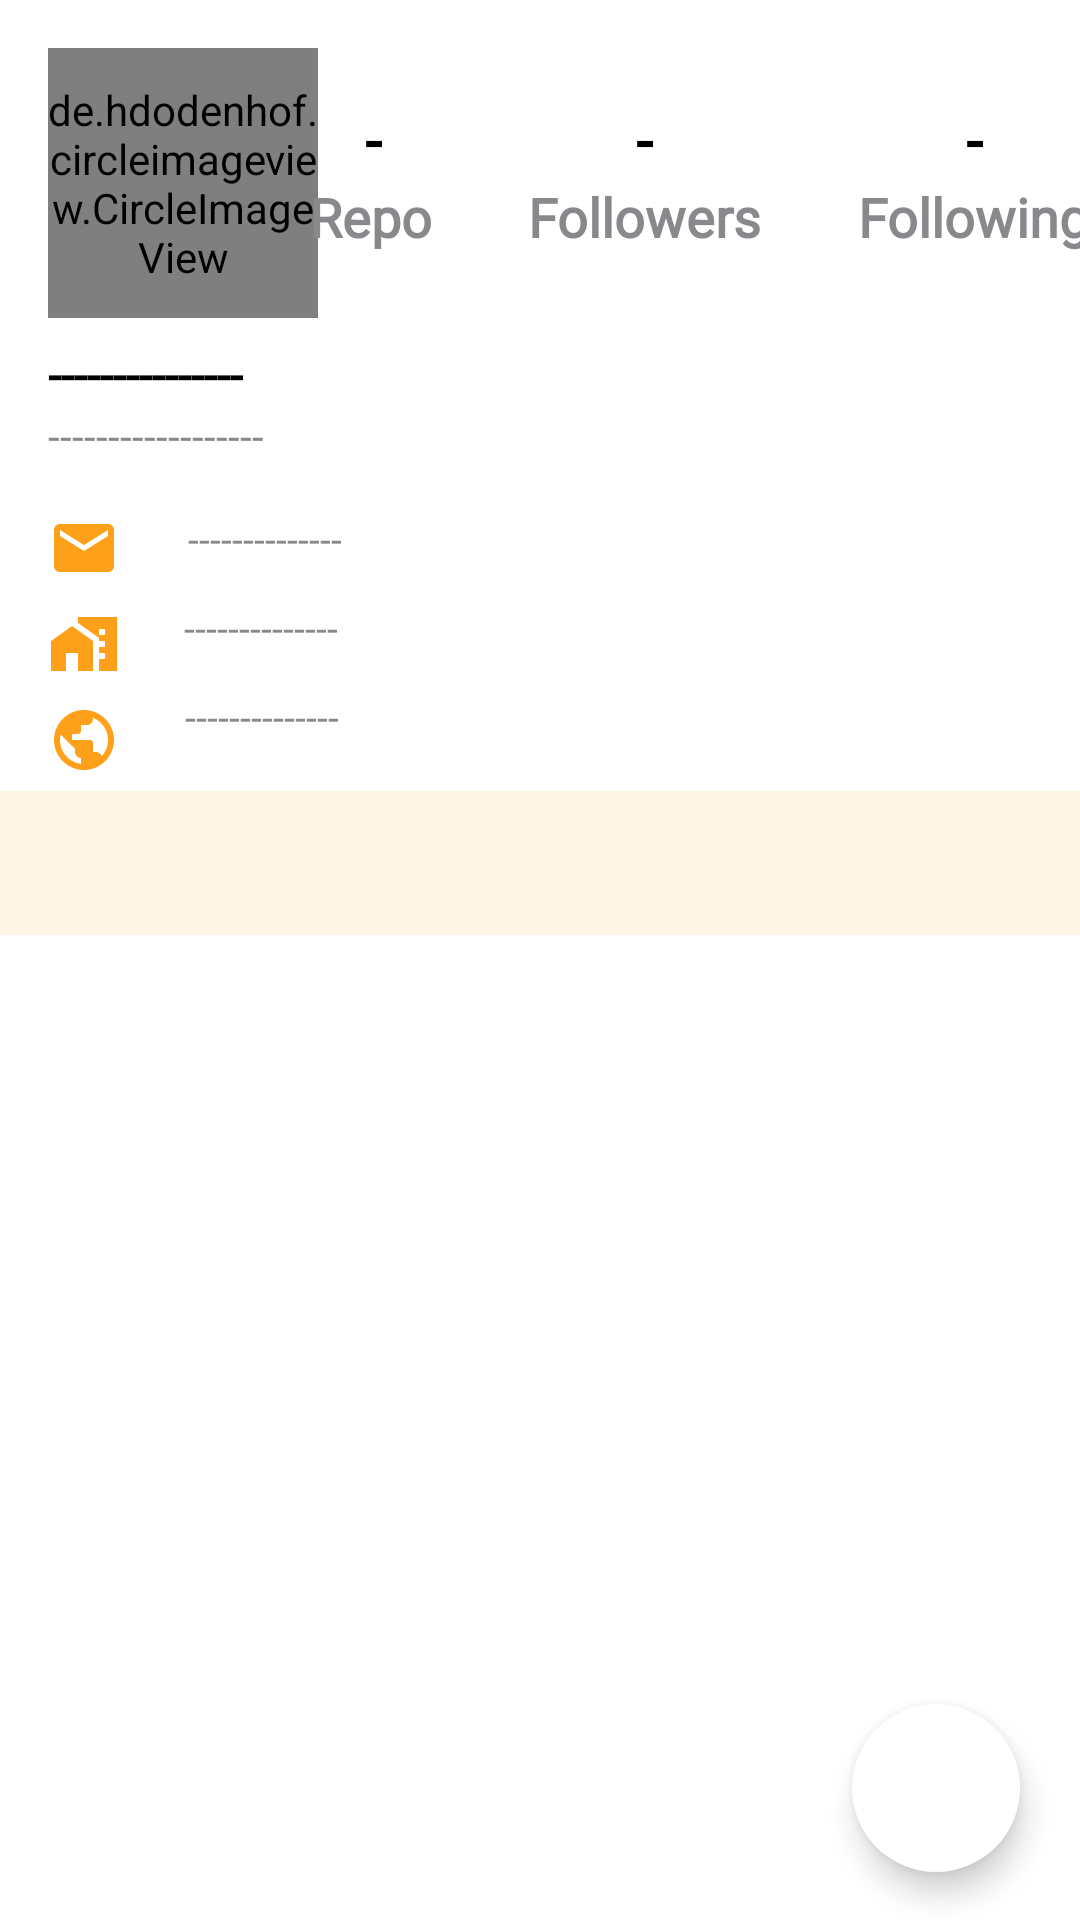

Here is an Android app screen rendered from its layout file. Give the layout XML and the strings, colors and styles it references.
<!-- AndroidManifest.xml: activity theme Detail -->
<!-- res/layout/activity_detail_users.xml -->
<?xml version="1.0" encoding="utf-8"?>
<androidx.coordinatorlayout.widget.CoordinatorLayout xmlns:android="http://schemas.android.com/apk/res/android"
    xmlns:app="http://schemas.android.com/apk/res-auto"
    xmlns:tools="http://schemas.android.com/tools"
    android:layout_width="match_parent"
    android:layout_height="match_parent"
    android:orientation="vertical"
    tools:context=".activity.DetailUsersActivity">


    <ScrollView
        android:layout_width="match_parent"
        android:layout_height="match_parent"
        android:fillViewport="true">


        <androidx.constraintlayout.widget.ConstraintLayout
            android:layout_width="match_parent"
            android:layout_height="wrap_content">


            <de.hdodenhof.circleimageview.CircleImageView
                android:id="@+id/img_users"
                android:layout_width="90dp"
                android:layout_height="90dp"
                android:layout_gravity="center"
                android:layout_marginStart="16dp"
                android:layout_marginTop="16dp"
                android:layout_marginBottom="32dp"
                android:src="@color/black"
                app:layout_constraintBottom_toTopOf="@+id/tv_name"
                app:layout_constraintStart_toStartOf="parent"
                app:layout_constraintTop_toTopOf="parent" />


            <TextView
                android:id="@+id/tv_name"
                style="@style/TitleName"
                android:text="@string/name"
                app:layout_constraintEnd_toEndOf="@+id/img_users"
                app:layout_constraintHorizontal_bias="0.0"
                app:layout_constraintStart_toStartOf="@+id/img_users"
                app:layout_constraintTop_toBottomOf="@+id/img_users" />


            <TextView
                android:id="@+id/tv_location"
                style="@style/TitleLocation"
                android:text="@string/location"
                app:layout_constraintEnd_toEndOf="@+id/tv_name"
                app:layout_constraintHorizontal_bias="0.0"
                app:layout_constraintStart_toStartOf="@+id/tv_name"
                app:layout_constraintTop_toBottomOf="@+id/tv_name" />


            <ImageView
                android:id="@+id/imageView"
                android:layout_width="wrap_content"
                android:layout_height="wrap_content"
                android:layout_marginStart="16dp"
                android:layout_marginTop="16dp"
                android:src="@drawable/ic_baseline_email_24"
                app:layout_constraintStart_toStartOf="parent"
                app:layout_constraintTop_toBottomOf="@+id/tv_location"
                android:contentDescription="@string/email_user_github" />


            <TextView
                android:id="@+id/tv_email"
                style="@style/subTitle"
                android:layout_marginTop="16dp"
                android:text="@string/email"
                app:layout_constraintEnd_toEndOf="parent"
                app:layout_constraintHorizontal_bias="0.027"
                app:layout_constraintStart_toEndOf="@+id/imageView"
                app:layout_constraintTop_toBottomOf="@+id/tv_location" />

            <ImageView
                android:id="@+id/imageView2"
                android:layout_width="wrap_content"
                android:layout_height="wrap_content"
                android:layout_marginStart="16dp"
                android:layout_marginTop="8dp"
                android:src="@drawable/ic_baseline_home_work_24"
                app:layout_constraintStart_toStartOf="parent"
                app:layout_constraintTop_toBottomOf="@+id/imageView"
                android:contentDescription="@string/company_user_github" />


            <TextView
                android:id="@+id/tv_company"
                style="@style/subTitle"
                android:layout_marginTop="12dp"
                android:text="@string/company"
                app:layout_constraintEnd_toEndOf="parent"
                app:layout_constraintHorizontal_bias="0.021"
                app:layout_constraintStart_toEndOf="@+id/imageView2"
                app:layout_constraintTop_toBottomOf="@+id/tv_email" />

            <ImageView
                android:id="@+id/imageView3"
                android:layout_width="wrap_content"
                android:layout_height="wrap_content"
                android:layout_marginStart="16dp"
                android:layout_marginTop="8dp"
                android:src="@drawable/ic_baseline_public_24"
                app:layout_constraintStart_toStartOf="parent"
                app:layout_constraintTop_toBottomOf="@+id/imageView2"
                android:contentDescription="@string/blog_user_github" />

            <TextView
                android:id="@+id/tv_blog"
                style="@style/subTitle"
                android:layout_marginTop="12dp"
                android:text="@string/blog"
                app:layout_constraintEnd_toEndOf="parent"
                app:layout_constraintHorizontal_bias="0.022"
                app:layout_constraintStart_toEndOf="@+id/imageView3"
                app:layout_constraintTop_toBottomOf="@+id/tv_company" />

            <TextView
                android:id="@+id/textView2"
                android:layout_width="wrap_content"
                android:layout_height="wrap_content"
                android:layout_marginStart="16dp"
                android:layout_marginEnd="16dp"
                android:fontFamily="@font/poppins"
                android:text="@string/t_followers"
                android:textColor="#87898C"
                android:textSize="18sp"
                android:textStyle="bold"
                app:layout_constraintEnd_toStartOf="@+id/textView5"
                app:layout_constraintStart_toEndOf="@+id/textView6"
                app:layout_constraintTop_toTopOf="@+id/textView6" />

            <TextView
                android:id="@+id/tv_followers"
                style="@style/TitleNumber"
                android:text="@string/followers"
                app:layout_constraintBottom_toTopOf="@+id/textView2"
                app:layout_constraintEnd_toEndOf="@+id/textView2"
                app:layout_constraintStart_toStartOf="@+id/textView2" />

            <TextView
                android:id="@+id/textView5"
                android:layout_width="wrap_content"
                android:layout_height="wrap_content"
                android:layout_marginStart="16dp"
                android:layout_marginEnd="32dp"
                android:fontFamily="@font/poppins"
                android:text="@string/t_following"
                android:textColor="#87898C"
                android:textSize="18sp"
                android:textStyle="bold"
                app:layout_constraintEnd_toEndOf="parent"
                app:layout_constraintStart_toEndOf="@+id/textView2"
                app:layout_constraintTop_toTopOf="@+id/textView2" />

            <TextView
                android:id="@+id/tv_following"
                style="@style/TitleNumber"
                android:layout_marginEnd="8dp"
                android:text="@string/following"
                app:layout_constraintBottom_toTopOf="@+id/textView5"
                app:layout_constraintEnd_toEndOf="@+id/textView5"
                app:layout_constraintHorizontal_bias="0.568"
                app:layout_constraintStart_toStartOf="@+id/textView5" />


            <TextView
                android:id="@+id/textView6"
                android:layout_width="wrap_content"
                android:layout_height="wrap_content"
                android:layout_marginStart="32dp"
                android:layout_marginTop="60dp"
                android:layout_marginEnd="16dp"
                android:fontFamily="@font/poppins"
                android:text="@string/t_repo"
                android:textColor="#87898C"
                android:textSize="18sp"
                android:textStyle="bold"
                app:layout_constraintEnd_toStartOf="@+id/textView2"
                app:layout_constraintStart_toEndOf="@+id/img_users"
                app:layout_constraintTop_toTopOf="parent" />

            <TextView
                android:id="@+id/tv_repositori"
                style="@style/TitleNumber"
                android:text="@string/repo"
                app:layout_constraintBottom_toTopOf="@+id/textView6"
                app:layout_constraintEnd_toEndOf="@+id/textView6"
                app:layout_constraintHorizontal_bias="0.533"
                app:layout_constraintStart_toStartOf="@+id/textView6" />


            <com.google.android.material.tabs.TabLayout
                android:id="@+id/tabs"
                style="@style/TabLayout"
                android:layout_width="match_parent"
                android:layout_height="wrap_content"
                android:layout_marginTop="16dp"
                app:layout_constraintEnd_toEndOf="parent"
                app:layout_constraintHorizontal_bias="0.5"
                app:layout_constraintStart_toStartOf="parent"
                app:layout_constraintTop_toBottomOf="@+id/tv_blog"
                app:tabMode="fixed"
                app:tabIndicatorHeight="2dp"
                tools:ignore="SpeakableTextPresentCheck" />



            <androidx.viewpager2.widget.ViewPager2
                android:id="@+id/view_pager"
                android:layout_width="match_parent"
                android:layout_height="0dp"
                app:layout_constraintHorizontal_bias="0.0"
                app:layout_constraintBottom_toBottomOf="parent"
                app:layout_constraintEnd_toEndOf="parent"
                app:layout_constraintStart_toStartOf="parent"
                app:layout_constraintTop_toBottomOf="@id/tabs" />

            <ProgressBar
                android:id="@+id/progressBar"
                android:layout_width="wrap_content"
                android:layout_height="wrap_content"
                android:layout_gravity="center"
                android:indeterminateTint="@color/orange"
                android:visibility="invisible"
                app:layout_constraintBottom_toTopOf="@+id/tabs"
                app:layout_constraintEnd_toEndOf="parent"
                app:layout_constraintStart_toStartOf="@+id/imageView"
                app:layout_constraintTop_toTopOf="parent" />


        </androidx.constraintlayout.widget.ConstraintLayout>


    </ScrollView>


    <com.google.android.material.floatingactionbutton.FloatingActionButton
        android:id="@+id/btn_favorite"
        style="@style/FABButton"
        android:layout_width="wrap_content"
        android:layout_height="wrap_content"
        android:layout_marginEnd="20dp"
        android:layout_marginBottom="16dp"
        android:focusable="true"
        android:src="@drawable/ic_unfavorit"
        app:borderWidth="0dp"
        android:layout_gravity="end|bottom"
        app:tint="@color/colorAccent"
        android:contentDescription="@string/button_save_favorit" />

</androidx.coordinatorlayout.widget.CoordinatorLayout>
<!-- resources referenced by this layout -->
<resources>
  <color name="black">#FF000000</color>
  <color name="colorAccent">#ff9500</color>
  <color name="orange">#ff9500</color>
  <!-- drawable ic_baseline_email_24 (drawable) -->
  <vector android:alpha="0.9" android:height="24dp" android:tint="#FF9500"
      android:viewportHeight="24" android:viewportWidth="24"
      android:width="24dp" xmlns:android="http://schemas.android.com/apk/res/android">
      <path android:fillColor="@android:color/white" android:pathData="M20,4L4,4c-1.1,0 -1.99,0.9 -1.99,2L2,18c0,1.1 0.9,2 2,2h16c1.1,0 2,-0.9 2,-2L22,6c0,-1.1 -0.9,-2 -2,-2zM20,8l-8,5 -8,-5L4,6l8,5 8,-5v2z"/>
  </vector>
  <string name="blog">--------------</string>
  <string name="blog_user_github">Blog user Github</string>
  <string name="button_save_favorit">Button save favorit</string>
  <string name="company">--------------</string>
  <string name="company_user_github">Company user Github</string>
  <string name="email">--------------</string>
  <string name="email_user_github">Email user Github</string>
  <string name="followers">-</string>
  <string name="following">-</string>
  <string name="location">------------------</string>
  <string name="name">---------------</string>
  <string name="repo">-</string>
  <string name="t_followers">Followers</string>
  <string name="t_following">Following</string>
  <string name="t_repo">Repo</string>
  <style name="FABButton">
          <item name="android:backgroundTint">@color/white</item>
      </style>
  <style name="TabLayout">
          <item name="android:background">@color/orang_white</item>
          <item name="tabIndicator">@color/orange</item>
          <item name="tabBackground">?attr/selectableItemBackground</item>
          <item name="tabTextColor">@color/orange</item>
          <item name="tabIndicatorColor">@color/orange</item>
      </style>
  <style name="TitleLocation">
  
          <item name="android:layout_width">wrap_content</item>
          <item name="android:layout_height">wrap_content</item>
          <item name="android:layout_gravity">center</item>
          <item name="android:fontFamily">@font/poppins</item>
          <item name="android:textColor">@color/gray</item>
  
      </style>
  <style name="TitleName">
          <item name="android:layout_width">wrap_content</item>
          <item name="android:layout_height">wrap_content</item>
          <item name="android:layout_gravity">center</item>
          <item name="android:layout_marginTop">8dp</item>
          <item name="android:textColor">@color/black</item>
          <item name="android:textStyle">bold</item>
          <item name="android:textSize">16sp</item>
          <item name="android:fontFamily">@font/poppins_bold</item>
      </style>
  <style name="TitleNumber">
          <item name="android:layout_height">wrap_content</item>
          <item name="android:layout_width">wrap_content</item>
          <item name="android:fontFamily">@font/poppins_bold</item>
          <item name="android:textColor">@color/black</item>
          <item name="android:textSize">20sp</item>
          <item name="android:textStyle">bold</item>
  
      </style>
  <style name="subTitle">
          <item name="android:layout_height">wrap_content</item>
          <item name="android:layout_width">wrap_content</item>
          <item name="android:fontFamily">@font/poppins</item>
          <item name="android:textSize">13sp</item>
          <item name="android:layout_marginStart">16dp</item>
          <item name="android:textColor">@color/gray</item>
      </style>
  <color name="white">#FFFFFFFF</color>
  <color name="orang_white">#fff5e6</color>
  <color name="gray">#87898C</color>
  <style name="ThemeOverlay.ActionBar" parent="ThemeOverlay.MaterialComponents.Dark.ActionBar">
          <item name="android:textColorPrimary">@color/black</item>
      </style>
  <color name="teal_200">#3860e2</color>
</resources>
